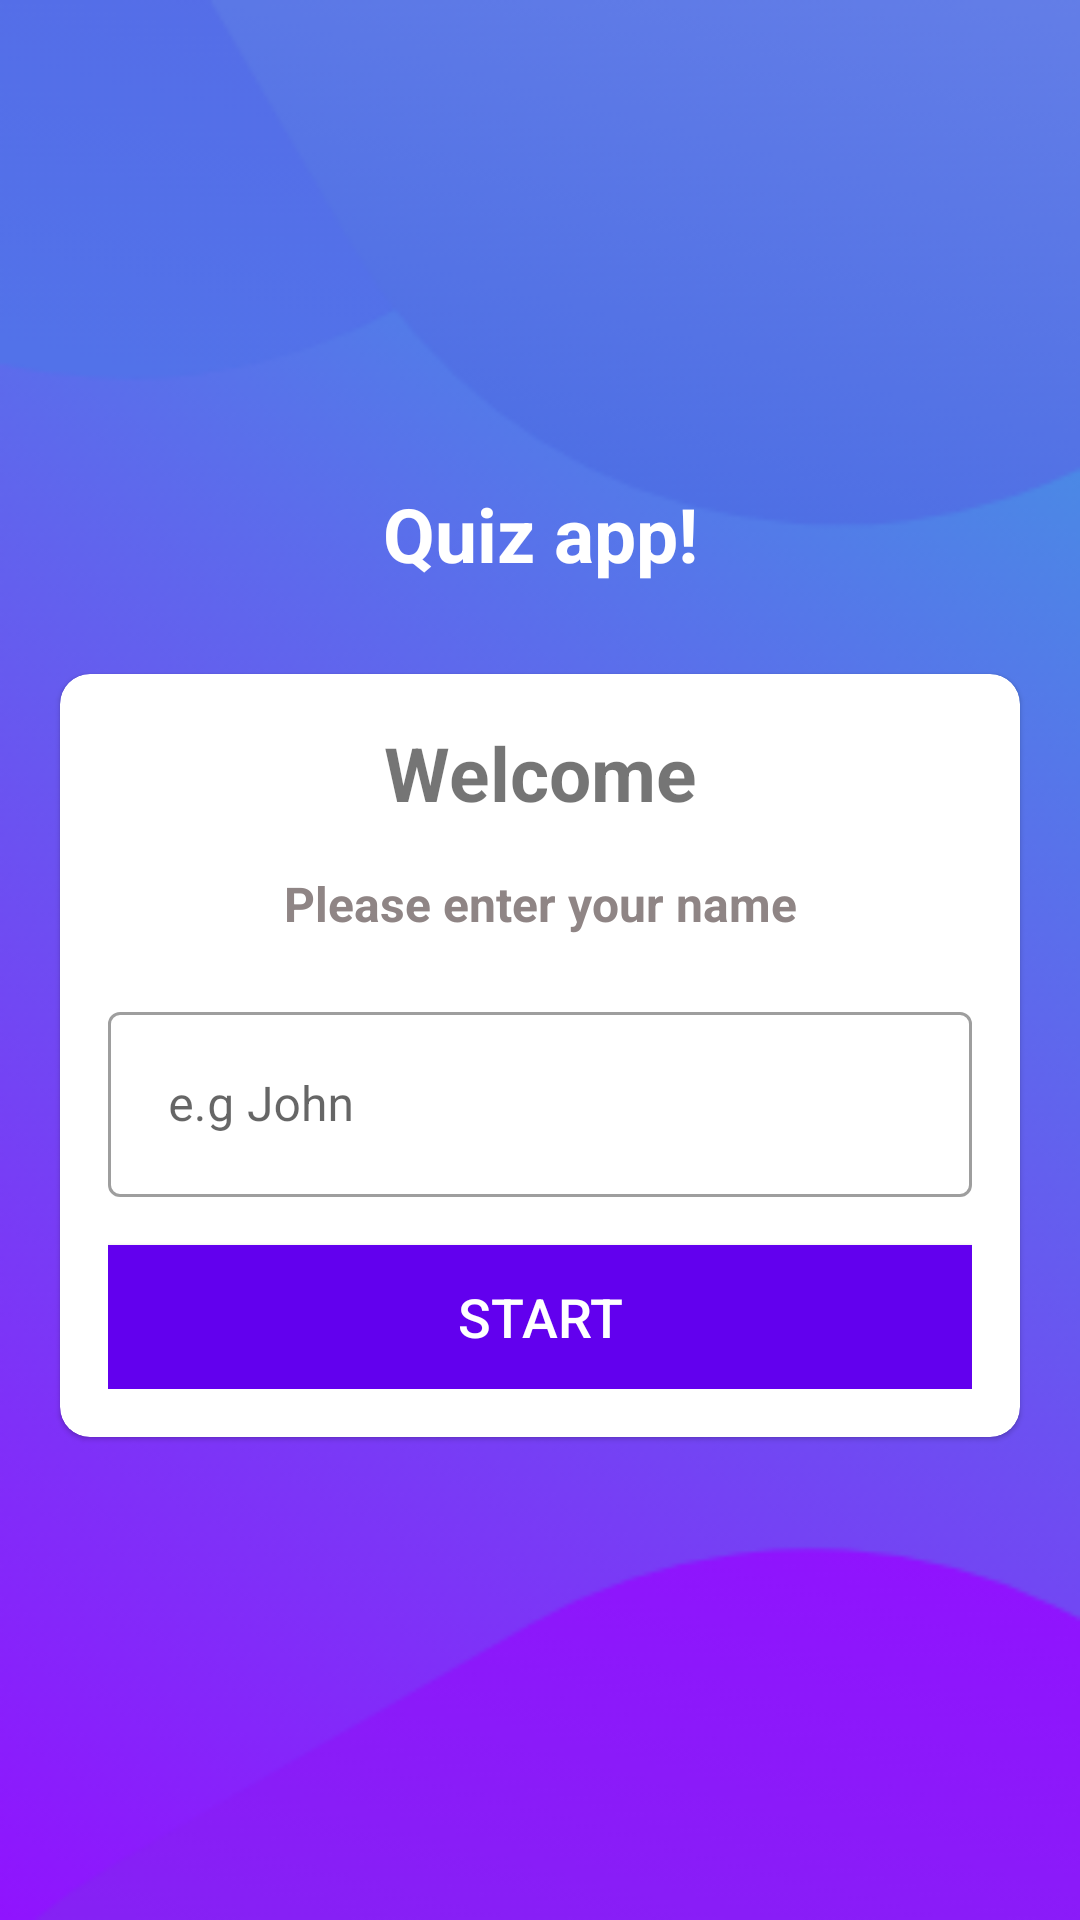

Reconstruct the res/layout file that produces this screen, plus the resources it refers to.
<!-- AndroidManifest.xml: application theme Theme.Kt_quiz -->
<!-- res/layout/activity_main.xml -->
<?xml version="1.0" encoding="utf-8"?>
<LinearLayout xmlns:android="http://schemas.android.com/apk/res/android"
    xmlns:app="http://schemas.android.com/apk/res-auto"
    xmlns:tools="http://schemas.android.com/tools"
    android:layout_width="match_parent"
    android:layout_height="match_parent"
    android:background="@drawable/ic_bg"
    android:orientation="vertical"

    android:gravity="center"
    tools:context=".MainActivity"
>

>

    <TextView
        android:layout_width="match_parent"
        android:layout_height="wrap_content"
        android:text="Quiz app!"
        android:textSize="25sp"
        android:textStyle="bold"
        android:layout_marginBottom="30dp"
        android:textColor="@color/white"
        android:gravity="center"
    />


    <com.google.android.material.card.MaterialCardView
        android:layout_width="match_parent"
        android:layout_height="wrap_content"
        android:layout_marginStart="20dp"
        android:layout_marginEnd="20dp"

        android:background="@color/white"
        app:cardCornerRadius="10dp"
>
        <LinearLayout
        android:layout_width="match_parent"
        android:layout_height="wrap_content"
        android:layout_margin="16dp"
        android:orientation="vertical"
          >




        <TextView
            android:layout_width="match_parent"
            android:layout_height="wrap_content"
            android:text="Welcome"
            android:textSize="25sp"
            android:textStyle="bold"
            android:gravity="center"
            />

            <TextView
            android:layout_width="match_parent"
            android:layout_height="wrap_content"
            android:text="Please enter your name"
            android:layout_marginTop="16dp"
            android:textSize="16sp"
            android:textStyle="bold"
            android:gravity="center"
            android:textColor="#8F8585"
            />

            <com.google.android.material.textfield.TextInputLayout
                android:layout_width="match_parent"
                android:layout_height="wrap_content"
                android:layout_marginTop="20dp"
                style="@style/Widget.MaterialComponents.TextInputLayout.OutlinedBox"
                >
                <androidx.appcompat.widget.AppCompatEditText
                    android:id="@+id/et_name"
                    android:layout_width="match_parent"
                    android:layout_height="wrap_content"
                    android:hint="e.g John"
                    android:padding="20dp"
                    android:textColor="#B3B3B3"
                    android:inputType="textCapWords"
                    android:textColorHint="#7a8089"/>

            </com.google.android.material.textfield.TextInputLayout>


            <Button
                android:id="@+id/btn_start"
                android:layout_width="match_parent"
                android:layout_height="wrap_content"
                android:layout_marginTop="16dp"
                android:background="@color/design_default_color_primary"
                android:textColor="@color/white"
                android:textSize="18sp"
                android:text="Start"

                />
    </LinearLayout>




    </com.google.android.material.card.MaterialCardView>

</LinearLayout>
<!-- resources referenced by this layout -->
<resources>
  <!-- drawable ic_bg: png bitmap (drawable, 17823 bytes) -->
  <style name="Theme.Kt_quiz" parent="Theme.MaterialComponents.DayNight.NoActionBar">
          
          <item name="colorPrimary">@color/purple_500</item>
          <item name="colorPrimaryVariant">@color/purple_700</item>
          <item name="colorOnPrimary">@color/white</item>
          
          <item name="colorSecondary">@color/teal_200</item>
          <item name="colorSecondaryVariant">@color/teal_700</item>
          <item name="colorOnSecondary">@color/black</item>
          
          <item name="android:statusBarColor" tools:targetApi="l">?attr/colorPrimaryVariant</item>
  
          <item name="android:windowFullscreen">true</item>
          
      </style>
  <!-- not gathered from this repository: default colours our renderer supplied (Android Studio template values) -->
  <color name="purple_500">#FF6200EE</color>
  <color name="purple_700">#FF3700B3</color>
  <color name="teal_200">#FF03DAC5</color>
  <color name="teal_700">#FF018786</color>
  <color name="black">#FF000000</color>
  <color name="white">#FFFFFFFF</color>
</resources>
